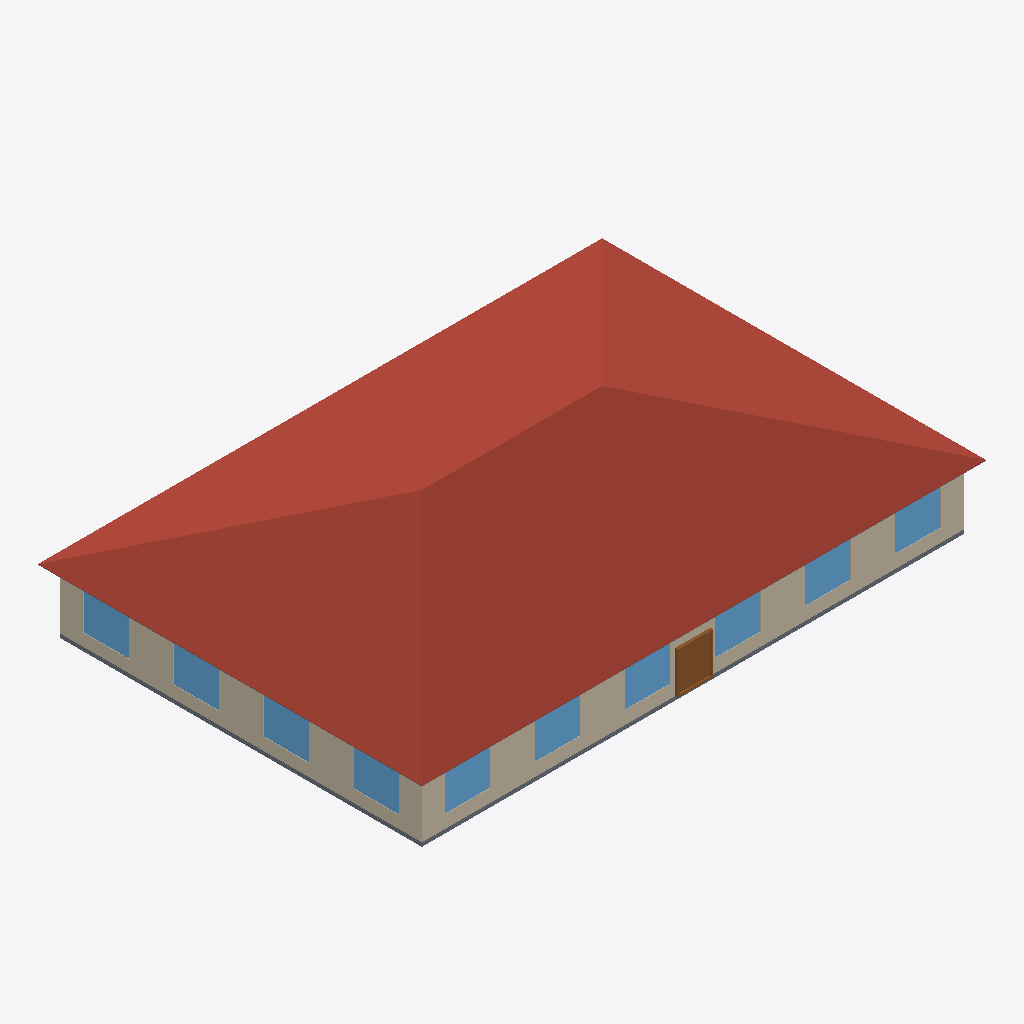
Isometric view of an IFC building model (IFC-SPF (STEP), schema IFC4, length unit metre), seen from the south-west, elements coloured by IFC class: 10 windows (light blue), 4 roofs (red-brown), 3 walls (beige), 2 slabs (grey), 1 door (brown).
Extent 28.9 m × 19.7 m × 6.6 m (x, y, z). Elements (41): 20 IfcWindow, 12 IfcWall, 4 IfcRoof, 3 IfcDoor, 2 IfcSlab.

HEADER;
FILE_DESCRIPTION(('ViewDefinition [CoordinationView]'),'2;1');
FILE_NAME('small_office.ifc','2024-09-09T21:28:56',(''),(''),'IfcOpenShell 0.7.0','IfcOpenShell 0.7.0','');
FILE_SCHEMA(('IFC4'));
ENDSEC;
DATA;
#23=IFCPROJECT('2yUCyZKkz4kBtjghxnDyhX',#5,'ASHRAE901_OfficeSmall_STD2022_Miami','','','Project002','',(#21),#19);
#24=IFCSITE('2PBPZlMbX0LPqtR2PL$NPm',#5,'Site','',$,$,$,'Site',.COMPLEX.,$,$,$,$,$);
#25=IFCBUILDING('1nF0b0gVPFs8KigrZAk9Zd',#5,'Building','',$,$,$,'Building',.COMPLEX.,$,$,$);
#26=IFCBUILDINGSTOREY('35AHTBHGz5f8vb8hApTGmK',#5,'Ground_level','',$,$,$,'Floor',.COMPLEX.,$);
#1792=IFCBUILDINGSTOREY('1JyZTyhPD1LBtmBFwFe$fo',#5,'Attic_level','',$,$,$,'Floor',.ELEMENT.,$);
#1876=IFCROOF('15HwQuKTX2$hlWqEqpxeq1',#5,'Attic_roof_south','',$,#40,#1875,$,.FLAT_ROOF.);
#1902=IFCROOF('3U0j_6nbP2AuEgNavOE3X7',#5,'Attic_roof_west','',$,#40,#1901,$,.FLAT_ROOF.);
#1819=IFCROOF('3MJ6HySS12VOSL18vWEE8q',#5,'Attic_roof_north','',$,#40,#1818,$,.FLAT_ROOF.);
#1846=IFCROOF('24LQ1ZSjjCxuRYXPjQKOdG',#5,'Attic_roof_east','',$,#40,#1845,$,.FLAT_ROOF.);
#1267=IFCWALL('1wYxBe$C9AUw1r5UfOoFz6',#5,'Perimeter_ZN_1_wall_south','',$,#40,#1266,$,.MOVABLE.);
#80=IFCWALL('0OZcT0NHnAQ8dytt4Pjt6y',#5,'Perimeter_ZN_4_wall_west','',$,#40,#79,$,.MOVABLE.);
#56=IFCSLAB('39CNaCI4nCjOCTudlvzQ8R',#5,'floor','',$,#40,#55,$,.FLOOR.);
#1710=IFCDOOR('2O7JiBsoDCt8ykk_nf15Nu',#5,'Perimeter_ZN_1_wall_south_door','',$,#40,#1709,$,2134.0,1830.0,.DOOR.,.SINGLE_SWING_LEFT.,$);
#308=IFCWINDOW('3vAkMRaUb0qxBi43k3xguM',#5,'Perimeter_ZN_4_wall_west_Window_4','',$,#40,#307,$,1523.0,1830.0,.WINDOW.,.SINGLE_PANEL.,$);
#325=IFCWINDOW('2LCoNHvnTA0PjfKavmdHQW',#5,'Perimeter_ZN_4_wall_west_Window_2','',$,#40,#324,$,1523.0,1830.0,.WINDOW.,.SINGLE_PANEL.,$);
#333=IFCWINDOW('2KWlQp58f8fPTGbo6eGtPk',#5,'Perimeter_ZN_4_wall_west_Window_1','',$,#40,#332,$,1523.0,1830.0,.WINDOW.,.SINGLE_PANEL.,$);
#317=IFCWINDOW('3RazIvcGPDl8swX5jb10Rw',#5,'Perimeter_ZN_4_wall_west_Window_3','',$,#40,#316,$,1523.0,1830.0,.WINDOW.,.SINGLE_PANEL.,$);
#1583=IFCWINDOW('0LoXMrK7X0SRdAp0NohSS5',#5,'Perimeter_ZN_1_wall_south_Window_6','',$,#40,#1582,$,1523.0,1830.0,.WINDOW.,.SINGLE_PANEL.,$);
#1599=IFCWINDOW('10L_OThjv6BOKWKcY8sRbQ',#5,'Perimeter_ZN_1_wall_south_Window_4','',$,#40,#1598,$,1523.0,1830.0,.WINDOW.,.SINGLE_PANEL.,$);
#1591=IFCWINDOW('1bYmNGrvzFuxffhS$DJ4O3',#5,'Perimeter_ZN_1_wall_south_Window_5','',$,#40,#1590,$,1523.0,1830.0,.WINDOW.,.SINGLE_PANEL.,$);
#1615=IFCWINDOW('204NqbGGf0NPYqFsfuPK5A',#5,'Perimeter_ZN_1_wall_south_Window_2','',$,#40,#1614,$,1523.0,1830.0,.WINDOW.,.SINGLE_PANEL.,$);
#1623=IFCWINDOW('1dY9Oq$8v9VeCmiPkMRqKQ',#5,'Perimeter_ZN_1_wall_south_Window_1','',$,#40,#1622,$,1523.0,1830.0,.WINDOW.,.SINGLE_PANEL.,$);
#1607=IFCWINDOW('3SL0N8vQz7RuviNMY1c5oV',#5,'Perimeter_ZN_1_wall_south_Window_3','',$,#40,#1606,$,1523.0,1830.0,.WINDOW.,.SINGLE_PANEL.,$);
#1925=IFCSLAB('3VbzJqbY92TgvDcrhIGCl0',#5,'Attic_floor','',$,#40,#1924,$,.FLOOR.);
#352=IFCWALL('3b2jkUZ3PD6QEm90FR1uD3',#5,'Perimeter_ZN_2_wall_east','',$,#40,#351,$,.MOVABLE.);
ENDSEC;